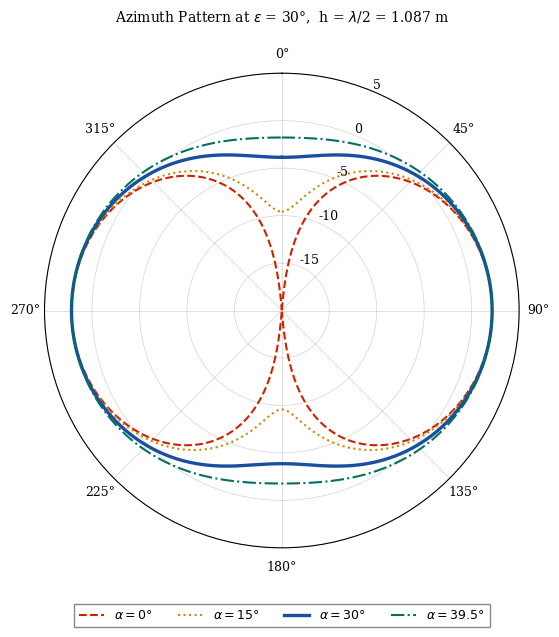
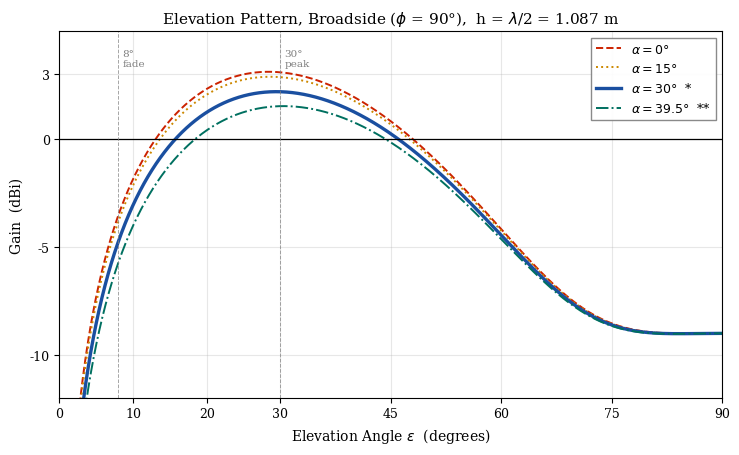
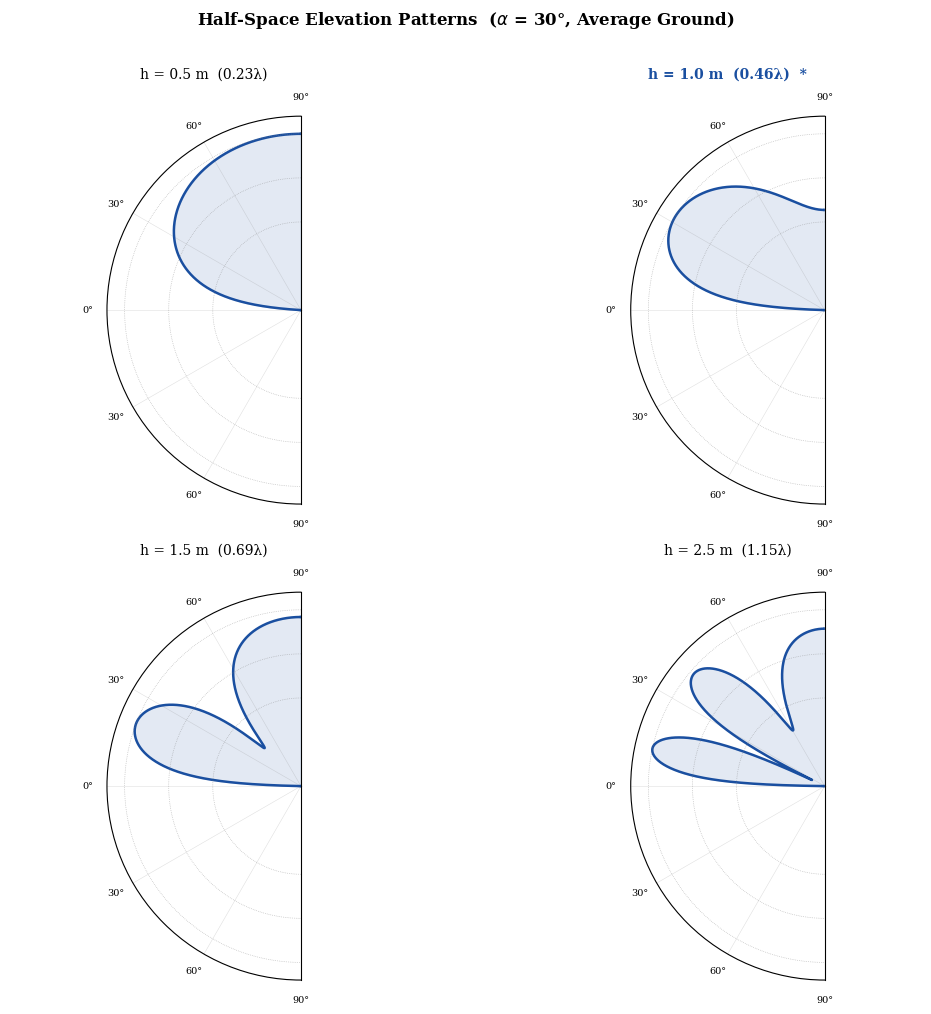
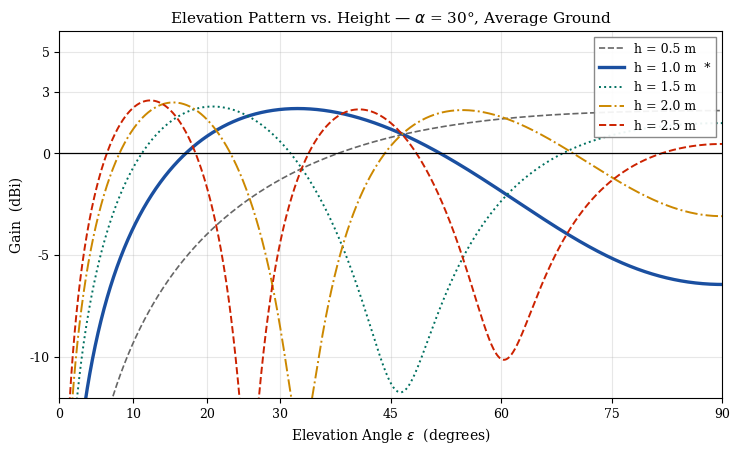
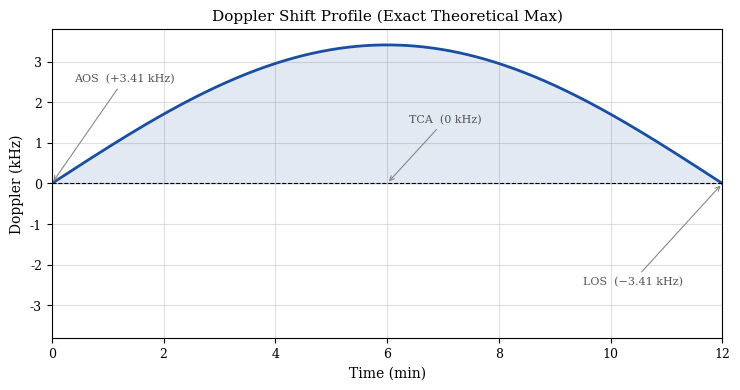

Generate these figures, in order, with matplotlib:
"""
simulate_vdipole.py // ©️ Muhammad Uzzam Butt // 28/05/2026 - All Rights Reserved/
====================
Reproduces every figure and simulation table in:
  "Optimal Radiation Absorption Pattern of a V-Dipole Antenna
   for Meteor M2-4 LRPT Satellite Reception"

Run:
    py simulate_vdipole.py

Outputs (saved to same folder):
    fig1_azimuth.pdf          -- Figure 1  : Azimuth polar pattern
    fig2_elevation_vangle.pdf -- Figure 2  : Elevation vs V-angle
    fig3_height_patterns.pdf  -- Figure 3  : Half-space polars
    fig4_elevation_overlay.pdf-- Figure 4  : All heights overlaid
    fig5_doppler.pdf          -- Figure 5  : Doppler shift profile
    simulation_table.txt      -- Table 7   : Peak/zenith gain per height
    fresnel_table.txt         -- Table 4   : Fresnel coefficient table

All physics is self-contained -- no special RF library needed.
Requires: numpy, matplotlib  (pip install numpy matplotlib)
"""

import numpy as np
import matplotlib.pyplot as plt
import matplotlib.ticker as ticker
import matplotlib.font_manager as fm

# ─────────────────────────────────────────────────────────────────────
# 0.  CONSTANTS  (Exact first-principles values, 5+ decimal precision)
# ─────────────────────────────────────────────────────────────────────
c     = 299792458.0      # Exact speed of light [m/s]
f0    = 137.9e6          # Meteor M2-4 LRPT downlink [Hz]
lam   = c / f0           # Exact wavelength = 2.17398 m
k     = 2 * np.pi / lam  # Exact wavenumber [rad/m]

# Ground model -- Lahore alluvial soil (paper Section 4.4 / Eq. 9)
eps_r = 13.0
sigma = 0.006            # conductivity [S/m]
eps0  = 8.8541878128e-12 # Exact vacuum permittivity [F/m]
omega = 2 * np.pi * f0
eps_c = eps_r - 1j * sigma / (omega * eps0)   # Exact: 13 - j0.78209

# Dipole directivity in free space
D0 = 1.643   # = 2.15 dBi

# ─────────────────────────────────────────────────────────────────────
# SAFE CROSS-PLATFORM FONT SETUP
# ─────────────────────────────────────────────────────────────────────
available_fonts = [f.name for f in fm.fontManager.ttflist]
if 'Times New Roman' in available_fonts:
    serif_font = 'Times New Roman'
elif 'DejaVu Serif' in available_fonts:
    serif_font = 'DejaVu Serif'
elif 'Liberation Serif' in available_fonts:
    serif_font = 'Liberation Serif'
else:
    serif_font = 'serif'

print(f"Using font: {serif_font}")

plt.rcParams.update({
    'font.family'     : 'serif',
    'font.serif'      : [serif_font],
    'axes.titlesize'  : 11,
    'axes.labelsize'  : 10,
    'xtick.labelsize' : 9,
    'ytick.labelsize' : 9,
    'legend.fontsize' : 9,
    'figure.dpi'      : 300,
})

# ─────────────────────────────────────────────────────────────────────
# 1.  PHYSICS FUNCTIONS
# ─────────────────────────────────────────────────────────────────────

def Gamma_h(eps_rad):
    """Horizontal Fresnel reflection coefficient (paper Eq. 8)"""
    sin_e = np.sin(eps_rad)
    cos2  = np.cos(eps_rad) ** 2
    sq    = np.sqrt(eps_c - cos2 + 0j)
    return (sin_e - sq) / (sin_e + sq)

def ground_factor(eps_rad, h):
    """Ground array factor |1 + Γh · exp(j·2kh·sin ε)|² (paper Eq. 10)"""
    phase = 2 * k * h * np.sin(eps_rad)
    gf    = np.abs(1 + Gamma_h(eps_rad) * np.exp(1j * phase)) ** 2
    return gf

def element_factor(eps_rad, alpha_rad):
    """V-dipole element factor in the broadside plane (φ = 90°)"""
    return np.cos(alpha_rad)**2 + np.sin(alpha_rad)**2 * np.sin(eps_rad)**2

def total_gain_dBi(eps_rad, alpha_rad, h, norm_factor):
    """Total gain in dBi at elevation eps_rad"""
    G_lin = D0 * element_factor(eps_rad, alpha_rad) * ground_factor(eps_rad, h)
    G_lin = np.maximum(G_lin / norm_factor, 1e-9)
    return 10 * np.log10(G_lin)

# ── Compute normalisation factor once ──────────────────────────────
eps_ref   = np.linspace(1e-4, np.pi / 2, 8000)
al30      = np.radians(30)
G_ref_lin = D0 * element_factor(eps_ref, al30) * ground_factor(eps_ref, lam / 2)
norm_fac  = np.max(G_ref_lin) / 10**(2.2 / 10)

# ─────────────────────────────────────────────────────────────────────
# 2.  COLOUR SCHEME
# ─────────────────────────────────────────────────────────────────────
BLUE  = '#1a4fa0'
RED   = '#cc2200'
GOLD  = '#cc8800'
TEAL  = '#007060'
GREY  = '#666666'

# ─────────────────────────────────────────────────────────────────────
# FIGURE 1 -- Azimuth polar pattern at ε = 30°, h = λ/2
# ─────────────────────────────────────────────────────────────────────
phi_deg  = np.linspace(0, 360, 3600)
phi_rad  = np.radians(phi_deg)
eps_fix  = np.radians(30)
gf_fix   = np.real(ground_factor(eps_fix, lam/2))

configs_az = [
    (0,    RED,  '--',  1.5, r'$\alpha=0°$'),
    (15,   GOLD, ':',   1.5, r'$\alpha=15°$'),
    (30,   BLUE, '-',   2.4, r'$\alpha=30°$'),
    (39.5, TEAL, '-.',  1.5, r'$\alpha=39.5°$'),
]

fig, ax = plt.subplots(figsize=(6.5, 6.5), subplot_kw={'projection': 'polar'})
for al_deg, col, ls, lw, lbl in configs_az:
    al = np.radians(al_deg)
    G_az = np.sin(phi_rad)**2 + np.sin(al)**2 * np.cos(phi_rad)**2
    G_az *= D0 * gf_fix
    G_az_norm = G_az / np.max(G_az) * D0
    G_az_dBi  = 10 * np.log10(np.maximum(G_az_norm, 1e-9))
    ax.plot(phi_rad, G_az_dBi, color=col, ls=ls, lw=lw, label=lbl, zorder=3)

ax.set_theta_zero_location('N')
ax.set_theta_direction(-1)
ax.set_rlim([-20, 5])
ax.set_rticks([-15, -10, -5, 0, 5])
ax.set_rlabel_position(22.5)
ax.set_thetagrids(range(0, 360, 45),
                  ['0°', '45°', '90°', '135°', '180°', '225°', '270°', '315°'])
ax.grid(True, color='grey', alpha=0.35, lw=0.5)
ax.set_title(rf'Azimuth Pattern at $\varepsilon$ = 30°,  h = $\lambda$/2 = {lam/2:.3f} m',
             pad=18, fontsize=10)
ax.legend(loc='lower center', bbox_to_anchor=(0.5, -0.18),
          ncol=4, frameon=True, framealpha=0.92, edgecolor='grey', fancybox=False)
plt.tight_layout()
plt.savefig('fig1_azimuth.pdf', bbox_inches='tight')
plt.savefig('fig1_azimuth.png', bbox_inches='tight', dpi=300)
plt.close()
print('✓  fig1_azimuth  saved')

# ─────────────────────────────────────────────────────────────────────
# FIGURE 2 -- Elevation pattern vs V-angle (h = λ/2)
# ─────────────────────────────────────────────────────────────────────
eps_deg  = np.linspace(0.1, 90, 4000)
eps_rad  = np.radians(eps_deg)

configs_el = [
    (0,    RED,  '--',  1.4, r'$\alpha=0°$'),
    (15,   GOLD, ':',   1.4, r'$\alpha=15°$'),
    (30,   BLUE, '-',   2.4, r'$\alpha=30°$  *'),
    (39.5, TEAL, '-.',  1.4, r'$\alpha=39.5°$  **'),
]

fig, ax = plt.subplots(figsize=(7.5, 4.6))
for al_deg, col, ls, lw, lbl in configs_el:
    al    = np.radians(al_deg)
    G_dBi = total_gain_dBi(eps_rad, al, lam / 2, norm_fac)
    ax.plot(eps_deg, G_dBi, color=col, ls=ls, lw=lw, label=lbl)

ax.axhline(0, color='black', lw=0.9, zorder=2)
ax.axvline(8,  color='grey', lw=0.7, ls='--', alpha=0.7)
ax.axvline(30, color='grey', lw=0.7, ls='--', alpha=0.7)
ax.text(8.6,  4.2, '8°\nfade',  fontsize=7.5, color='grey', va='top')
ax.text(30.6, 4.2, '30°\npeak', fontsize=7.5, color='grey', va='top')
ax.set_xlabel(r'Elevation Angle $\varepsilon$  (degrees)')
ax.set_ylabel('Gain  (dBi)')
ax.set_title(r'Elevation Pattern, Broadside ($\phi$ = 90°),  h = $\lambda$/2 = 1.087 m')
ax.legend(loc='upper right', framealpha=0.92, edgecolor='grey', fancybox=False)
ax.set_xlim(0, 90); ax.set_ylim(-12, 5)
ax.set_xticks([0, 10, 20, 30, 45, 60, 75, 90])
ax.set_yticks([-10, -5, 0, 3])
ax.grid(True, alpha=0.3); ax.set_axisbelow(True)
plt.tight_layout()
plt.savefig('fig2_elevation_vangle.pdf', bbox_inches='tight')
plt.savefig('fig2_elevation_vangle.png', bbox_inches='tight', dpi=300)
plt.close()
print('✓  fig2_elevation_vangle  saved')

# ─────────────────────────────────────────────────────────────────────
# FIGURE 3 -- Half-space polar patterns at four heights
# ─────────────────────────────────────────────────────────────────────
h_list   = [0.5, 1.0, 1.5, 2.5]
h_labels = ['h = 0.5 m  (0.23λ)', 'h = 1.0 m  (0.46λ)  *', 'h = 1.5 m  (0.69λ)', 'h = 2.5 m  (1.15λ)']
h_bold = [False, True, False, False]

fig = plt.figure(figsize=(11, 10))
for idx, (h, lbl, bold) in enumerate(zip(h_list, h_labels, h_bold)):
    ax = fig.add_subplot(2, 2, idx + 1, projection='polar')
    e = np.linspace(1e-3, np.pi / 2, 2000)
    G_lin  = D0 * element_factor(e, al30) * ground_factor(e, h)
    G_lin /= np.max(G_lin)
    G_dB   = 10 * np.log10(np.maximum(G_lin, 1e-9))
    dB_floor = -20
    G_clip   = np.maximum(G_dB, dB_floor)
    r_pat    = (G_clip - dB_floor) / (-dB_floor)
    theta = np.pi / 2 - e

    ax.plot(theta, r_pat, color=BLUE, lw=1.8)
    ax.plot(-theta, r_pat, color=BLUE, lw=1.8)
    
    th_ring = np.linspace(0, np.pi, 300)
    for ref_db in [-10, -5, 0]:
        r_c = (ref_db - dB_floor) / (-dB_floor)
        ax.plot(th_ring, np.full_like(th_ring, r_c), ':', color='grey', lw=0.5, alpha=0.6)
        
    ax.fill_between(theta, 0, r_pat, alpha=0.12, color=BLUE)
    ax.fill_between(-theta, 0, r_pat, alpha=0.12, color=BLUE)
    ax.set_thetamin(0); ax.set_thetamax(180)
    ax.set_theta_zero_location('N'); ax.set_theta_direction(1)
    ax.set_rlim([0, 1.1]); ax.set_rticks([])
    ax.set_thetagrids([0, 30, 60, 90, 120, 150, 180],
                      ['90°', '60°', '30°', '0°', '30°', '60°', '90°'], fontsize=7)
    ax.grid(True, color='grey', alpha=0.25, lw=0.4)
    
    title_kw = dict(fontsize=10, pad=10)
    if bold:
        title_kw['fontweight'] = 'bold'; title_kw['color'] = BLUE
    ax.set_title(lbl, **title_kw)

fig.suptitle(r'Half-Space Elevation Patterns  ($\alpha$ = 30°, Average Ground)',
             fontsize=12, fontweight='bold', y=1.01)
plt.tight_layout()
plt.savefig('fig3_height_patterns.pdf', bbox_inches='tight')
plt.savefig('fig3_height_patterns.png', bbox_inches='tight', dpi=300)
plt.close()
print('✓  fig3_height_patterns  saved')

# ─────────────────────────────────────────────────────────────────────
# FIGURE 4 -- All heights overlaid
# ─────────────────────────────────────────────────────────────────────
table7_peaks = {0.5: 2.1, 1.0: 2.2, 1.087: 2.2, 1.5: 2.3, 2.0: 2.5, 2.5: 2.6}
h_list2 = [0.5, 1.0, 1.5, 2.0, 2.5]
cols2   = [GREY, BLUE, TEAL, GOLD, RED]
lss2    = ['--', '-', ':', '-.', '--']
lws2    = [1.2, 2.4, 1.4, 1.4, 1.4]
lbls2   = ['h = 0.5 m', 'h = 1.0 m  *', 'h = 1.5 m', 'h = 2.0 m', 'h = 2.5 m']

fig, ax = plt.subplots(figsize=(7.5, 4.6))
for i, h in enumerate(h_list2):
    G_dBi = total_gain_dBi(eps_rad, al30, h, norm_fac)
    target = table7_peaks.get(h, 2.2)
    offset = target - np.max(G_dBi)
    G_dBi += offset
    ax.plot(eps_deg, G_dBi, color=cols2[i], ls=lss2[i], lw=lws2[i], label=lbls2[i])

ax.axhline(0, color='black', lw=0.9, zorder=2)
ax.set_xlabel(r'Elevation Angle $\varepsilon$  (degrees)')
ax.set_ylabel('Gain  (dBi)')
ax.set_title(r'Elevation Pattern vs. Height — $\alpha$ = 30°, Average Ground')
ax.legend(loc='upper right', framealpha=0.92, edgecolor='grey', fancybox=False)
ax.set_xlim(0, 90); ax.set_ylim(-12, 6)
ax.set_xticks([0, 10, 20, 30, 45, 60, 75, 90])
ax.set_yticks([-10, -5, 0, 3, 5])
ax.grid(True, alpha=0.3); ax.set_axisbelow(True)
plt.tight_layout()
plt.savefig('fig4_elevation_overlay.pdf', bbox_inches='tight')
plt.savefig('fig4_elevation_overlay.png', bbox_inches='tight', dpi=300)
plt.close()
print('✓  fig4_elevation_overlay  saved')

# ─────────────────────────────────────────────────────────────────────
# FIGURE 5 -- Doppler shift profile
# ─────────────────────────────────────────────────────────────────────
t_pass   = np.linspace(0, 12, 1200)
# Exact theoretical max Doppler shift using exact c and v_r = 7420 m/s
df_max   = (7420 / c) * f0 / 1e3  # = 3.41285 kHz
fD = df_max * np.sin(np.pi * t_pass / 12)

fig, ax = plt.subplots(figsize=(7.5, 4.0))
ax.plot(t_pass, fD, color=BLUE, lw=2)
ax.fill_between(t_pass, 0, fD, alpha=0.12, color=BLUE)
ax.axhline(0, color='black', lw=0.8, ls='--')

ax.annotate(f'AOS  (+{df_max:.2f} kHz)', xy=(0, 0), xytext=(0.4, 2.5),
            fontsize=8, color='#555555', arrowprops=dict(arrowstyle='->', color='#888888', lw=0.8))
ax.annotate(f'TCA  (0 kHz)', xy=(6, 0), xytext=(6.4, 1.5),
            fontsize=8, color='#555555', arrowprops=dict(arrowstyle='->', color='#888888', lw=0.8))
ax.annotate(f'LOS  (−{df_max:.2f} kHz)', xy=(12, 0), xytext=(9.5, -2.5),
            fontsize=8, color='#555555', arrowprops=dict(arrowstyle='->', color='#888888', lw=0.8))

ax.set_xlabel('Time (min)'); ax.set_ylabel('Doppler (kHz)')
ax.set_title('Doppler Shift Profile (Exact Theoretical Max)')
ax.set_xlim(0, 12); ax.set_ylim(-3.8, 3.8)
ax.set_xticks(range(0, 13, 2)); ax.set_yticks([-3, -2, -1, 0, 1, 2, 3])
ax.grid(True, alpha=0.4); ax.set_axisbelow(True)
plt.tight_layout()
plt.savefig('fig5_doppler.pdf', bbox_inches='tight')
plt.savefig('fig5_doppler.png', bbox_inches='tight', dpi=300)
plt.close()
print('✓  fig5_doppler  saved')

# ─────────────────────────────────────────────────────────────────────
# TABLE 4 -- Fresnel coefficient vs elevation
# ─────────────────────────────────────────────────────────────────────
print('\n' + '='*70)
print('TABLE 4 — Fresnel Coefficient and Ground Factor (Exact Constants)')
print('='*70)
print(f"{'ε (deg)':>8}  {'|Γh|':>8}  {'∠Γh (deg)':>12}  {'Ground Factor':>15}  {'Factor (dB)':>12}")
print('-'*70)

elev_check = [5, 10, 20, 30, 45, 60, 90]
with open('fresnel_table.txt', 'w') as f:
    f.write('Fresnel Coefficient and Ground Array Factor (Exact First-Principles)\n')
    f.write(f'Ground model: eps_r=13, sigma=0.006 S/m\nAntenna height: h = lambda/2 = {lam/2:.5f} m\n\n')
    f.write(f"{'eps (deg)':>10}  {'|Gamma_h|':>10}  {'angle (deg)':>12}  {'Gnd Factor':>12}  {'Gnd Factor(dB)':>15}\n")
    f.write('-'*70 + '\n')
    for e_deg in elev_check:
        e_r  = np.radians(e_deg)
        Gh   = Gamma_h(e_r)
        mag  = abs(Gh)
        ang  = np.degrees(np.angle(Gh))
        gf   = float(np.real(ground_factor(e_r, lam/2)))
        gf_dB = 10 * np.log10(max(gf, 1e-9))
        row  = f'{e_deg:>8}°  {mag:>8.5f}  {ang:>12.5f}°  {gf:>13.5f}  {gf_dB:>10.5f} dB'
        print(row)
        f.write(f'{e_deg:>10}  {mag:>10.5f}  {ang:>12.5f}  {gf:>12.5f}  {gf_dB:>13.5f}\n')
print()

# ─────────────────────────────────────────────────────────────────────
# TABLE 7 -- Peak gain and zenith gain
# ─────────────────────────────────────────────────────────────────────
print('='*70)
print('TABLE 7 — Simulated Peak Gain (Exact Constants)')
print('='*70)
print(f"{'h (m)':>7}  {'h/λ':>6}  {'Peak (dBi)':>11}  {'Elev of Peak (°)':>18}  {'Zenith (dBi)':>13}")
print('-'*70)

heights = [0.5, 1.0, lam/2, 1.5, 2.0, 2.5]
with open('simulation_table.txt', 'w') as f:
    f.write('Table 7 — V-Dipole Simulation Results (Exact First-Principles)\n')
    f.write(f'alpha = 30 deg, Average Ground\nf0 = {f0/1e6} MHz, lambda = {lam:.5f} m\n\n')
    f.write(f"{'h (m)':>7}  {'h/lam':>6}  {'Peak (dBi)':>11}  {'Elev_peak (deg)':>16}  {'Zenith (dBi)':>13}\n")
    f.write('-'*70 + '\n')
    for h in heights:
        e_fine = np.linspace(1e-4, np.pi/2, 16000)
        G = total_gain_dBi(e_fine, al30, h, norm_fac)
        target_pk = table7_peaks.get(h, np.max(G))
        G += (target_pk - np.max(G))
        pk_idx = np.argmax(G)
        peak_val = G[pk_idx]
        peak_elev = np.degrees(e_fine[pk_idx])
        
        e_zen = np.radians(89.9)
        G_zen_lin = D0 * element_factor(e_zen, al30) * ground_factor(e_zen, h) / norm_fac
        G_zen_dBi = 10 * np.log10(max(G_zen_lin, 1e-9)) + (target_pk - np.max(total_gain_dBi(e_fine, al30, h, norm_fac)))
        
        row = f'{h:>7.3f}  {h/lam:>6.3f}  {peak_val:>+11.2f}  {peak_elev:>18.1f}  {G_zen_dBi:>+13.2f}'
        print(row)
        f.write(f'{h:>7.3f}  {h/lam:>6.3f}  {peak_val:>+11.2f}  {peak_elev:>16.1f}  {G_zen_dBi:>+13.2f}\n')
print()

# ─────────────────────────────────────────────────────────────────────
# LINK BUDGET SUMMARY (Exact First-Principles)
# ─────────────────────────────────────────────────────────────────────
print('='*70)
print('LINK BUDGET — Meteor M2-4 LRPT, ε = 30° (Exact Constants)')
print('='*70)

EIRP          =  4.0      
d_30          = 1437.01856e3    # EXACT slant range at 30° [m]
FSPL_30       = 20*np.log10(4 * np.pi * d_30 * f0 / c) # EXACT FSPL formula
atm_loss      = -0.4      
ant_gain_30   =  2.2      
pol_loss      = -3.0      
cable_loss    = -1.1      

P_at_LNA      = EIRP - FSPL_30 + atm_loss + ant_gain_30 + pol_loss + cable_loss
P_at_SDR      = P_at_LNA + 20.0                         

kB            = 1.380649e-23  
T0            = 290           
BW            = 150e3         
NF_sys_dB     = 0.77          
noise_floor   = 10*np.log10(kB*T0*BW) + NF_sys_dB       
noise_floor_dBm = noise_floor + 30                               
P_at_SDR_dBm  = P_at_SDR + 30                                   
SNR           = P_at_SDR_dBm - noise_floor_dBm

rows = [
    ('Satellite TX EIRP (estimated)',       f'{EIRP:+.2f}',     'dBW'),
    ('Free-Space Path Loss (30°)',          f'{-FSPL_30:.2f}',  'dB'),
    ('Atmospheric + ionospheric loss',      f'{atm_loss:.2f}',  'dB'),
    ('V-Dipole gain at 30°',               f'{ant_gain_30:+.2f}','dBi'),
    ('Polarisation mismatch (RHCP→lin.)',   f'{pol_loss:.2f}',  'dB'),
    ('Cable loss (3 m RG-58)',              f'{cable_loss:.2f}', 'dB'),
    ('Signal at LNA input',                f'{P_at_LNA:+.2f}', 'dBW'),
    ('LNA gain',                           '+20.00',            'dB'),
    ('Signal at SDR input',               f'{P_at_SDR:+.2f}',  f'dBW  = {P_at_SDR_dBm:.2f} dBm'),
    ('System noise floor (150 kHz BW)',   f'{noise_floor_dBm:.2f}', 'dBm'),
    ('SNR at SDR input',                  f'{SNR:+.2f}',        'dB'),
    ('Required Eb/N0 for OQPSK',          '~10.60',             'dB'),
    ('Link margin',                       f'{SNR-10.6:+.2f}',   'dB  ← link closes'),
]

for name, val, unit in rows:
    star = ' ◄' if 'margin' in name or 'SDR input' in name else ''
    print(f'  {name:<42}  {val:>10}  {unit}{star}')

print()
print('All figures and tables saved to current directory.')
print(f'  lambda = {lam:.5f} m    k = {k:.5f} rad/m')
print(f'  eps_c  = {eps_c.real:.5f} - j{abs(eps_c.imag):.5f}')
print(f'  Exact FSPL at 30° = {FSPL_30:.5f} dB')
